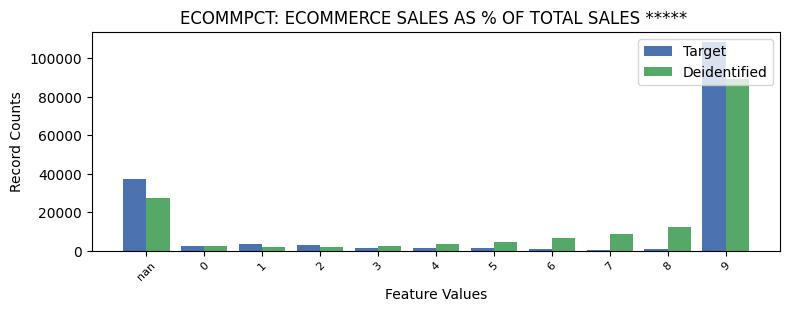

Source data for this figure (header and first rows):
ECOMMPCT, ECOMMPCT, count_target, count_deidentified
-1, nan, 37180, 27399
0, 0, 2439, 2622
1, 1, 3707, 1864
2, 2, 2778, 2051
3, 3, 1487, 2525
4, 4, 1576, 3295
5, 5, 1326, 4553
6, 6, 1020, 6374
7, 7, 282, 8937
8, 8, 1099, 12314
9, 9, 108185, 89145
